Dataset: home_cooked (GitHub, sofusham/RPS_02214). Classes: paper, rock, scissors.

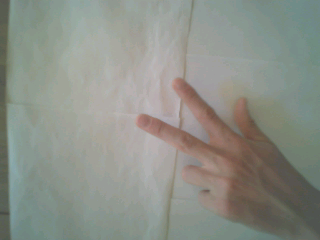
Label: scissors

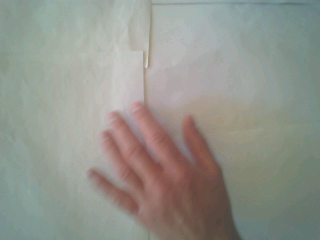
Label: paper

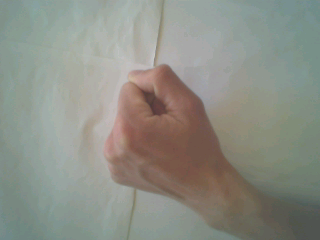
Label: rock

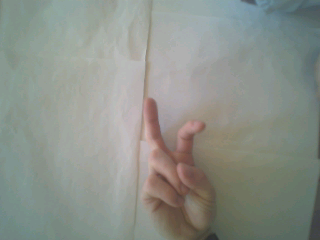
Label: scissors

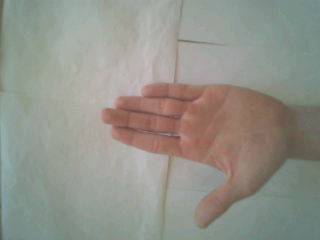
Label: paper

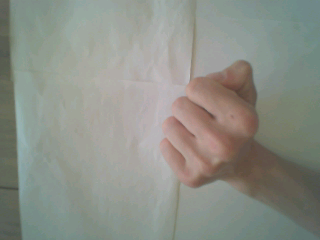
Label: rock
